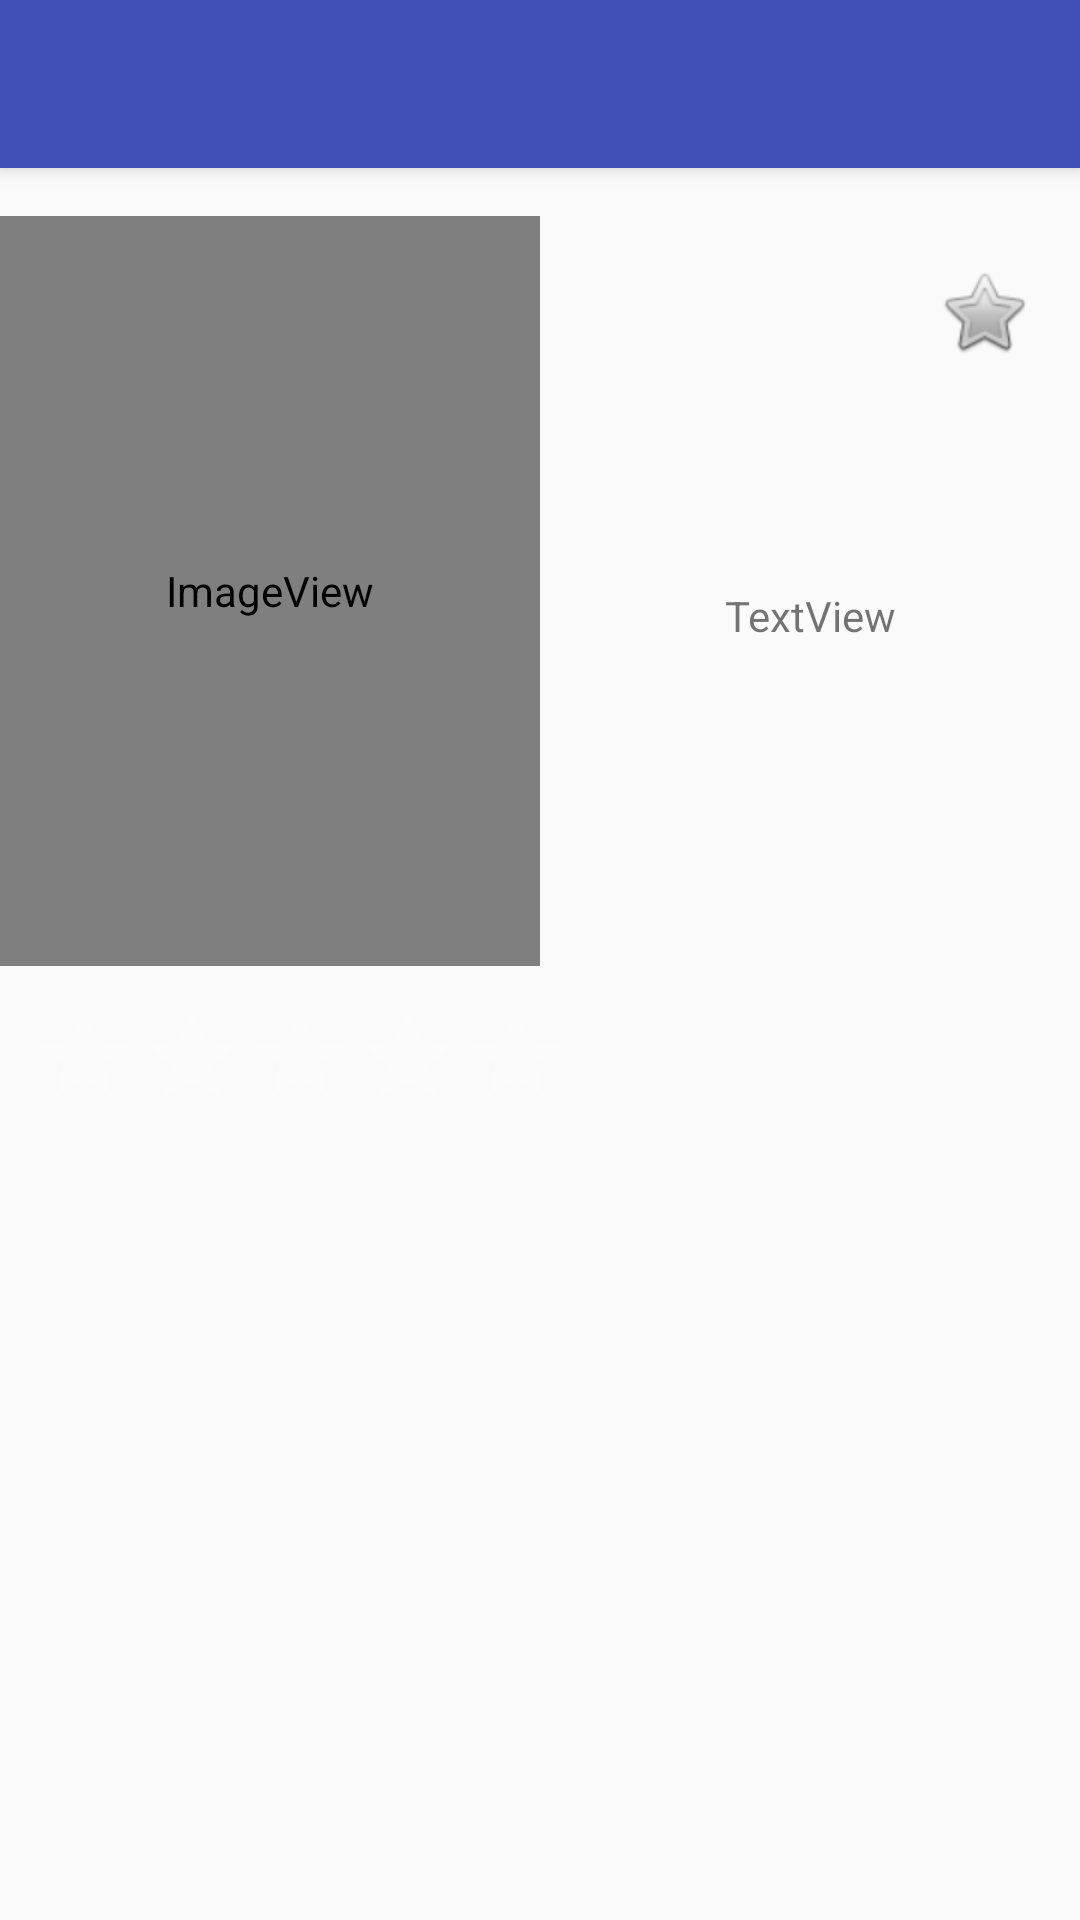

Layout XML and referenced resources for this Android screen:
<!-- AndroidManifest.xml: application theme AppTheme -->
<!-- res/layout/activity_detail.xml -->
<?xml version="1.0" encoding="utf-8"?>
<RelativeLayout xmlns:android="http://schemas.android.com/apk/res/android"
    xmlns:app="http://schemas.android.com/apk/res-auto"
    xmlns:tools="http://schemas.android.com/tools"
    android:id="@+id/activity_detail"
    android:layout_width="match_parent"
    android:layout_height="match_parent"
    android:background="@color/materialGrey50"
    tools:context="com.example.poussiere.popularmoviesstage1.DetailActivity">

    <android.support.v7.widget.Toolbar
        android:id="@+id/toolbar_detail"
        android:layout_width="match_parent"
        android:layout_height="wrap_content"
        android:layout_alignParentStart="true"
        android:layout_alignParentLeft="true"
        android:background="?attr/colorPrimary"
        android:minHeight="?attr/actionBarSize"
        android:elevation="4dp"
        style="@style/MyApp.ActionBar" />

    <ScrollView
        android:layout_width="match_parent"
        android:layout_height="wrap_content"
        android:layout_below="@id/toolbar_detail"
        android:layout_marginLeft="@dimen/activity_horizontal_margin"
        android:layout_marginRight="@dimen/activity_horizontal_margin"

        >
        <RelativeLayout
            android:layout_width="match_parent"
            android:layout_height="wrap_content"
            android:paddingTop="16dp">

            <ImageButton android:id="@+id/favorite"
                android:layout_width="wrap_content"
                android:layout_height="wrap_content"
                android:background="#00ffffff"
                android:onClick="onStarClick"
                app:srcCompat="@android:drawable/btn_star_big_off"
                android:layout_alignParentRight="true"
                android:layout_alignParentTop="true"
                android:layout_marginRight="16dp"
                android:layout_marginTop="16dp"
                />

            <LinearLayout
                android:layout_width="match_parent"
                android:layout_height="wrap_content"
                android:orientation = "horizontal"
                android:id="@+id/upper_detail_screen">

            <FrameLayout
                android:layout_width="match_parent"
                android:layout_height="250dp"
                android:id="@+id/poster_contenair"
                android:layout_alignParentLeft="true"
                android:layout_alignParentStart="true"
                android:layout_weight="1">


                <ProgressBar
                    android:layout_width="42dp"
                    android:layout_height="42dp"
                    android:layout_gravity="center"/>

                <ImageView
                    android:layout_width="match_parent"
                    android:layout_height="match_parent"
                    app:srcCompat="@android:drawable/sym_def_app_icon"
                    android:id="@+id/iv_detailPoster"
                    android:scaleType="fitCenter">
                </ImageView>
            </FrameLayout>


            <LinearLayout
                android:layout_width="match_parent"
                android:layout_height="wrap_content"
                android:orientation="vertical"
                android:layout_weight="1">
            <TextView
                android:layout_width="match_parent"
                android:layout_height="wrap_content"
                android:id="@+id/tv_title"
                tools:text="Finding Dory"
                android:textSize="25sp"
                android:layout_gravity="center"
                android:textAlignment="center"
                android:layout_marginTop="80dp"

                >

            </TextView>

            <TextView
                android:text="TextView"
                android:layout_width="match_parent"
                android:layout_height="wrap_content"
                android:gravity="center_horizontal"
                android:id="@+id/tv_release_date"
                android:layout_below="@id/tv_title"
                tools:text="23/08/1985"
                android:layout_marginTop="10dp"
                >
            </TextView>
</LinearLayout>
            </LinearLayout>

            <LinearLayout
                android:layout_width="wrap_content"
                android:layout_height="wrap_content"
                android:onClick="onClickSeeReviews"
                android:orientation="horizontal"
                android:layout_below="@id/upper_detail_screen"
                android:id="@+id/note_contenair"
                android:gravity="center"
                android:layout_marginTop="12dp"

                >


            <TextView
                android:layout_width="wrap_content"
                android:layout_height="wrap_content"
                android:id="@+id/tv_note"


                />

            <RatingBar
                android:layout_width="wrap_content"
                android:layout_height="wrap_content"
                style="@android:style/Widget.DeviceDefault.RatingBar.Indicator"
                android:numStars="5"
                android:stepSize="0.1"
                android:id="@+id/rt_note_average"
                android:layout_toRightOf="@id/tv_note"
                android:layout_marginLeft="10dp"
                android:layout_gravity="center"

                android:progressTint="@color/colorPrimaryDark"
                android:secondaryProgressTint="@color/materialGrey400"
                >
            </RatingBar>
            </LinearLayout>

            <TextView
                android:layout_width="match_parent"
                android:layout_height="wrap_content"
                android:layout_marginTop="22dp"
                android:id="@+id/tv_overview"
                android:layout_below="@id/note_contenair"/>



            <android.support.v7.widget.RecyclerView
                android:layout_width="wrap_content"
                android:layout_height="wrap_content"
                android:id="@+id/trailers_recycler_view"
                android:layout_below="@id/tv_overview"
                android:layout_marginTop="20dp"
                android:layout_marginBottom="8dp"
                   />


        </RelativeLayout>
    </ScrollView>
</RelativeLayout>




<!-- resources referenced by this layout -->
<resources>
  <color name="colorPrimaryDark">#303F9F</color>
  <color name="materialGrey400">#BDBDBD</color>
  <color name="materialGrey50">#FAFAFA</color>
  <style name="MyApp.ActionBar" parent="Theme.AppCompat.Light.DarkActionBar">
          
          <item name="android:textColorPrimary">@color/white</item>
  
      </style>
  <style name="AppTheme" parent="Theme.AppCompat.Light.NoActionBar">
          
          <item name="colorPrimary">@color/colorPrimary</item>
          <item name="colorPrimaryDark">@color/colorPrimaryDark</item>
          <item name="colorAccent">@color/colorAccent</item>
          <item name="colorControlNormal">@color/white</item>
  
     </style>
  <color name="white">#FFFFFF</color>
  <color name="colorPrimary">#3F51B5</color>
  <color name="colorAccent">#FF4081</color>
</resources>
